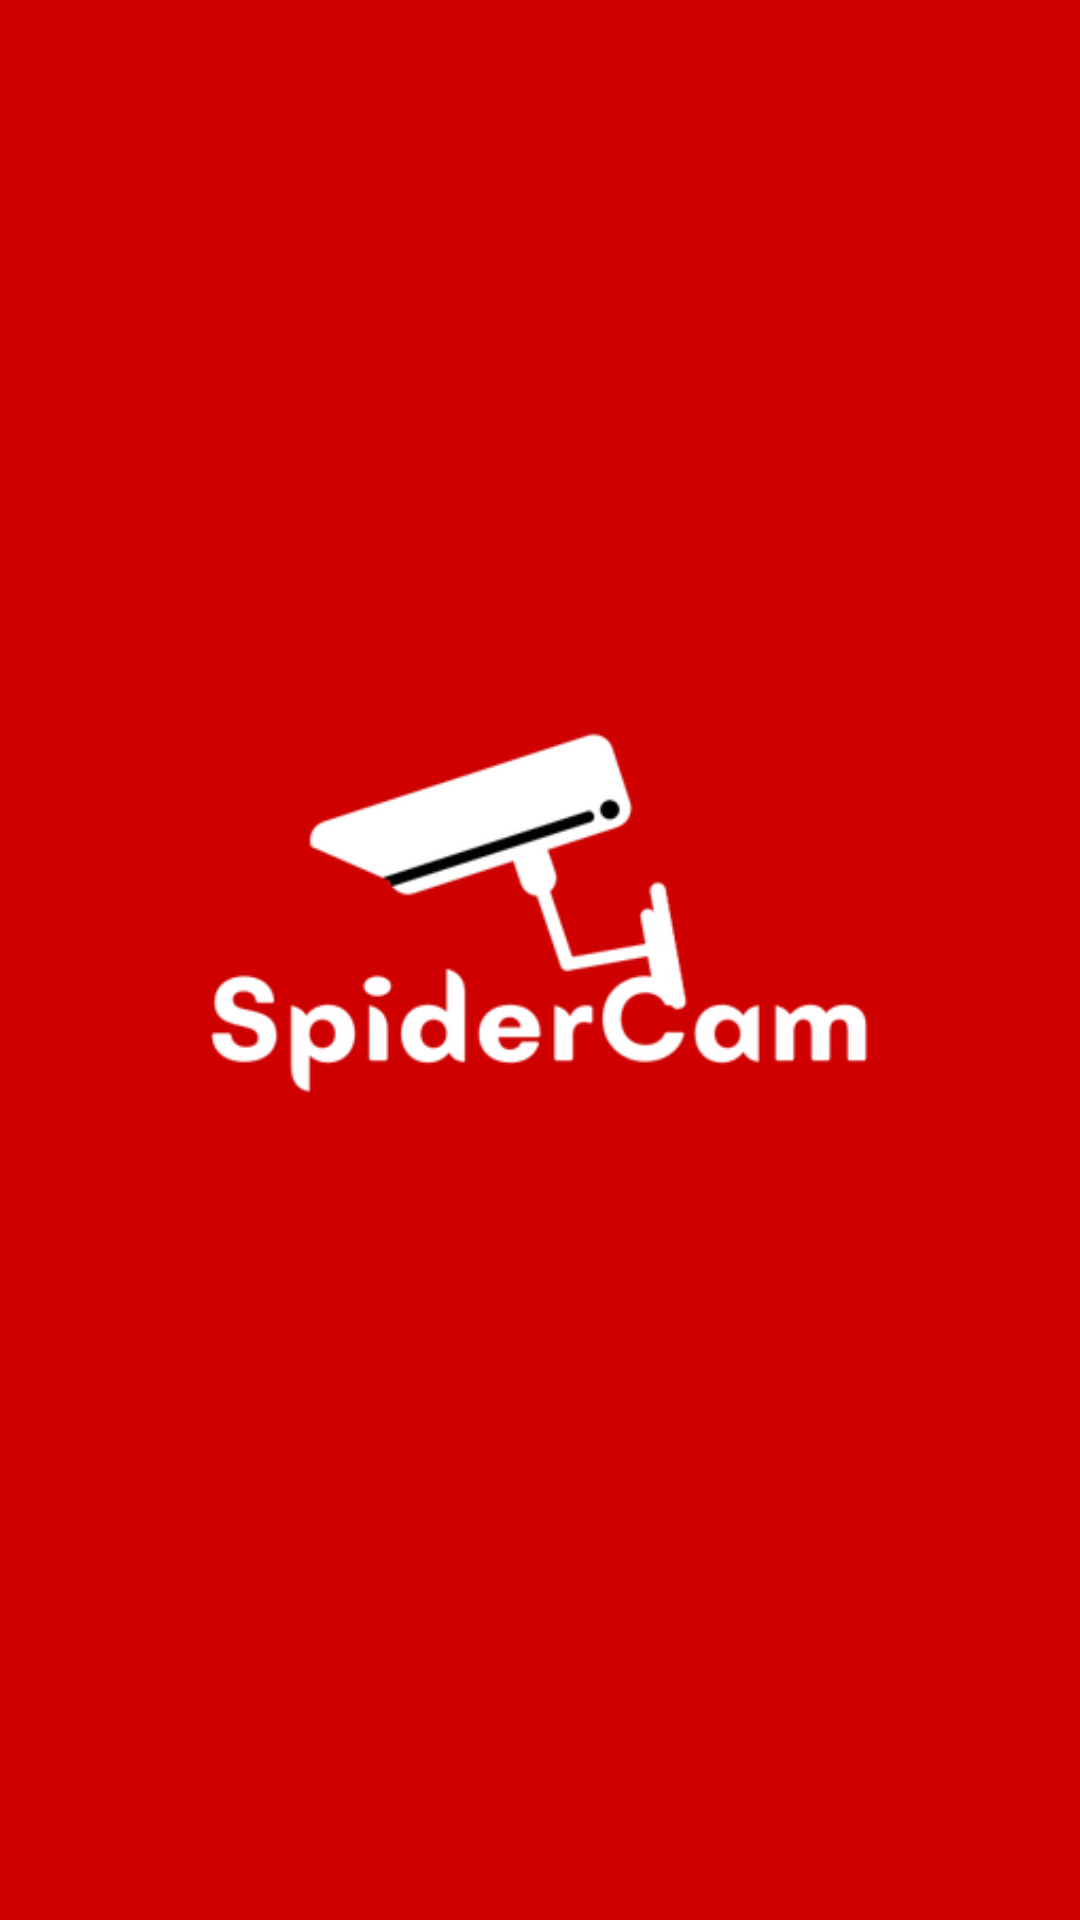

Write the Android layout XML for this screen, with the resource values it uses.
<!-- AndroidManifest.xml: application theme SplashTheme -->
<!-- res/layout/splash_activity.xml -->
<?xml version="1.0" encoding="utf-8"?>
<LinearLayout xmlns:android="http://schemas.android.com/apk/res/android"
    xmlns:app="http://schemas.android.com/apk/res-auto"
    xmlns:tools="http://schemas.android.com/tools"
    android:layout_width="match_parent"
    android:layout_height="match_parent"
    tools:context=".MainActivity"
    android:background="@color/colorPrimaryDark"
    android:orientation="vertical">

    <LinearLayout
        android:layout_width="match_parent"
        android:layout_height="match_parent"
        android:layout_gravity="center_vertical"
        >

        <ImageView
            android:layout_width="match_parent"
            android:layout_height="231dp"
            android:layout_gravity="center_vertical"

            android:src="@drawable/spidercam"
            />
    </LinearLayout>

</LinearLayout>
<!-- resources referenced by this layout -->
<resources>
  <color name="colorPrimaryDark">#CE0000</color>
  <!-- drawable spidercam: png bitmap (drawable-hdpi, 10533 bytes) -->
  <style name="SplashTheme" parent="Theme.AppCompat.Light.NoActionBar">
              
              <item name="colorPrimary">@color/colorPrimary</item>
              <item name="colorPrimaryDark">@color/colorPrimaryDark</item>
              <item name="colorAccent">@color/colorAccent</item>
              <item name="android:windowBackground">@drawable/splash_file</item>
          </style>
  <color name="colorPrimary">#CE0000</color>
  <color name="colorAccent">#ffffff</color>
  <!-- drawable splash_file (drawable) -->
  <?xml version="1.0" encoding="utf-8"?>
  <layer-list xmlns:android="http://schemas.android.com/apk/res/android">
      <item>
          <shape>
              <solid android:color="@color/colorPrimary"/>
          </shape>
      </item>
      <item>
  
          <bitmap android:src="@drawable/spidercam"
              android:gravity="center" />
      </item>
  </layer-list>
</resources>
